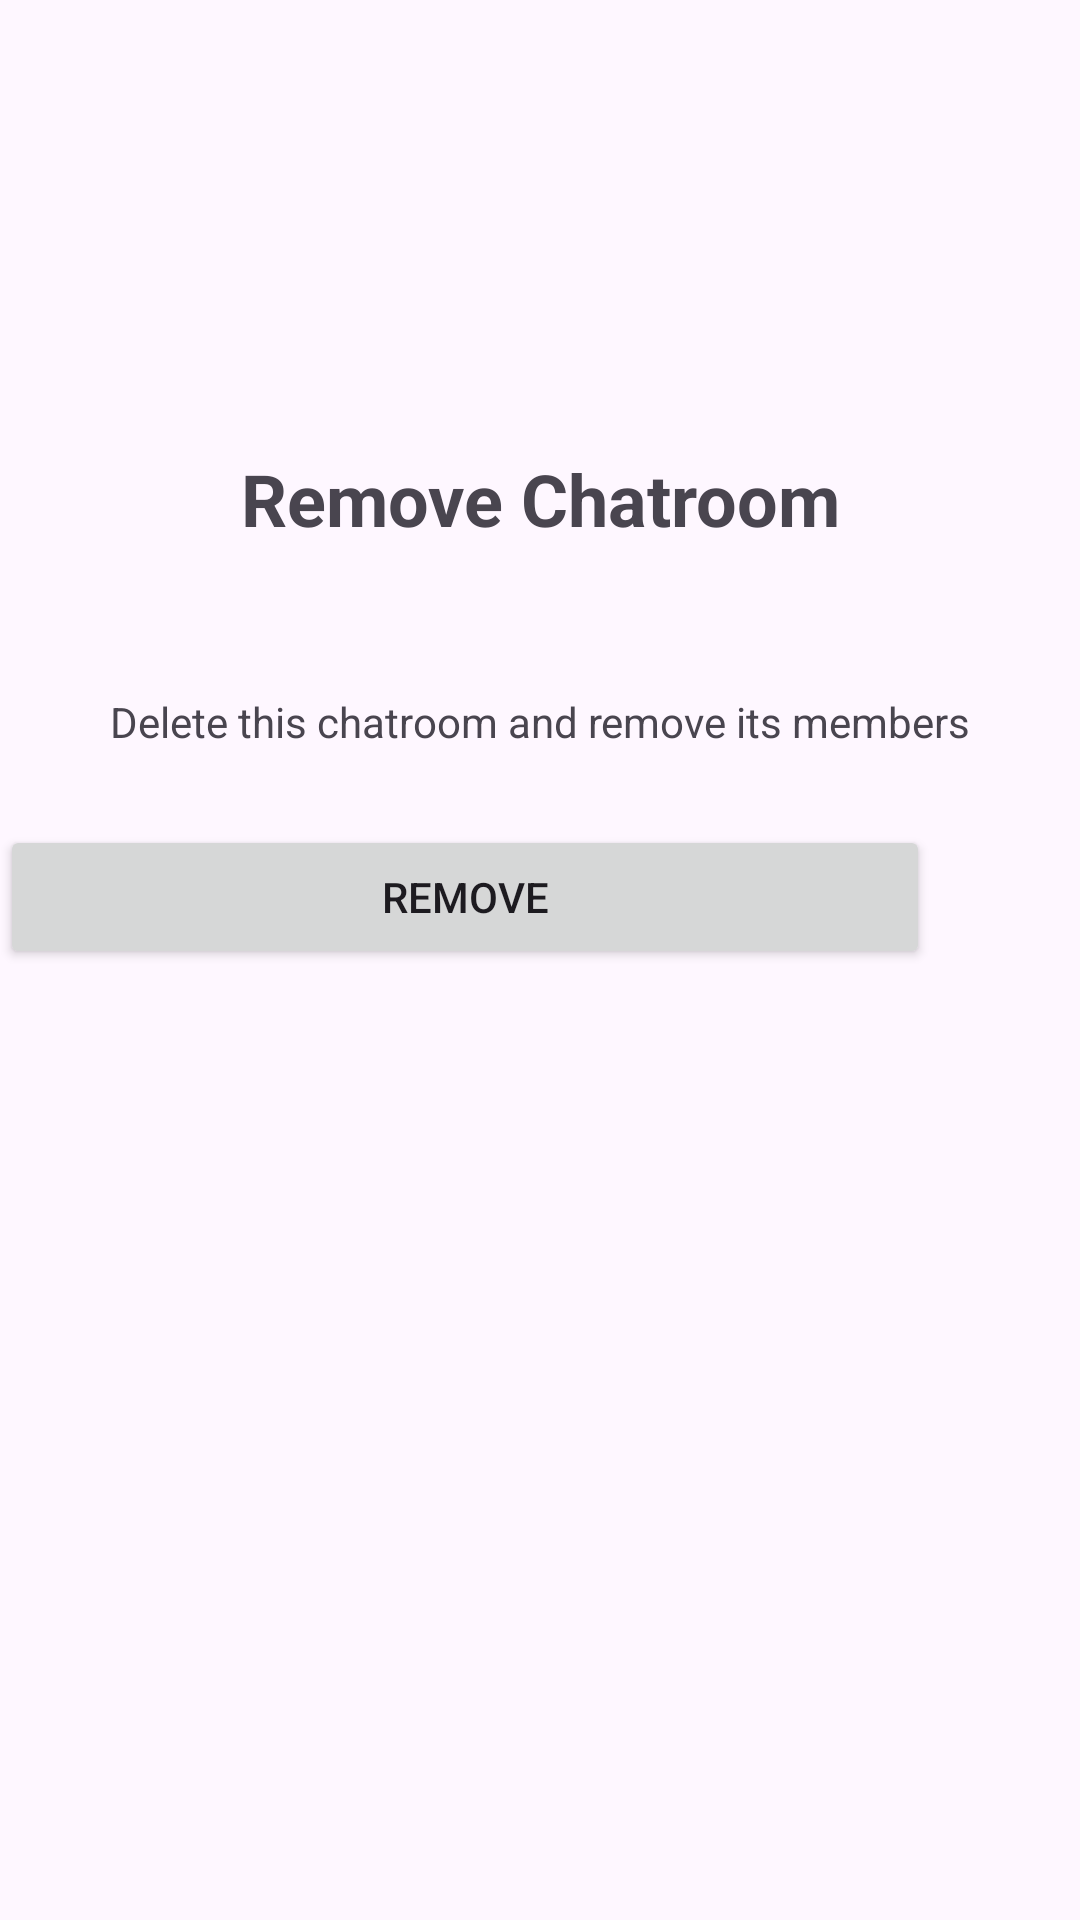

Android layout source for this screen:
<!-- AndroidManifest.xml: application theme Theme.TCSS450ClientSide -->
<!-- res/layout/fragment_delete_chat_room.xml -->
<?xml version="1.0" encoding="utf-8"?>
<androidx.constraintlayout.widget.ConstraintLayout xmlns:android="http://schemas.android.com/apk/res/android"
    xmlns:app="http://schemas.android.com/apk/res-auto"
    xmlns:tools="http://schemas.android.com/tools"
    android:layout_width="match_parent"
    android:layout_height="match_parent"
    tools:context=".ui.chat.delete_chatroom.DeleteChatRoomFragment">

    <TextView
        android:id="@+id/text_remove_chatroom"
        android:layout_width="wrap_content"
        android:layout_height="31dp"
        android:layout_marginTop="150dp"
        android:text="Remove Chatroom"
        android:textSize="24sp"
        android:textStyle="bold"
        app:layout_constraintBottom_toTopOf="@+id/text_remove_chatroom_description"
        app:layout_constraintEnd_toEndOf="parent"
        app:layout_constraintStart_toStartOf="parent"
        app:layout_constraintTop_toTopOf="parent"
        tools:layout_constraintTop_toTopOf="parent" />

    <TextView
        android:id="@+id/text_remove_chatroom_description"
        android:layout_width="wrap_content"
        android:layout_height="wrap_content"
        android:layout_marginTop="50dp"
        android:text="Delete this chatroom and remove its members"
        app:layout_constraintEnd_toEndOf="parent"
        app:layout_constraintStart_toStartOf="parent"
        app:layout_constraintTop_toBottomOf="@+id/text_remove_chatroom" />

    <Button
        android:id="@+id/button_remove_chatroom"
        android:layout_width="310dp"
        android:layout_height="48dp"
        android:layout_marginStart="50dp"
        android:layout_marginTop="32dp"
        android:layout_marginEnd="50dp"
        android:layout_marginBottom="324dp"
        android:text="@string/remove_member"
        app:layout_constraintBottom_toBottomOf="parent"
        app:layout_constraintEnd_toEndOf="parent"
        app:layout_constraintHorizontal_bias="1.0"
        app:layout_constraintStart_toStartOf="parent"
        app:layout_constraintTop_toBottomOf="@+id/text_remove_chatroom_description" />

    <androidx.constraintlayout.widget.ConstraintLayout
        android:id="@+id/layout_wait"
        android:layout_width="match_parent"
        android:layout_height="match_parent"
        android:background="@color/colorLoading"
        android:clickable="true"
        android:elevation="3dp"
        android:fadeScrollbars="false"
        android:visibility="gone"
        app:layout_constraintBottom_toBottomOf="parent"
        app:layout_constraintEnd_toEndOf="parent"
        app:layout_constraintStart_toStartOf="parent"
        app:layout_constraintTop_toTopOf="parent">

        <ProgressBar
            android:id="@+id/progressBar"
            style="?android:attr/progressBarStyle"
            android:layout_width="wrap_content"
            android:layout_height="wrap_content"
            app:layout_constraintBottom_toBottomOf="parent"
            app:layout_constraintEnd_toEndOf="parent"
            app:layout_constraintStart_toStartOf="parent"
            app:layout_constraintTop_toTopOf="parent" />
    </androidx.constraintlayout.widget.ConstraintLayout>

    <TextView
        android:id="@+id/text_remove_chatroom_error"
        android:layout_width="wrap_content"
        android:layout_height="wrap_content"
        android:layout_marginTop="16dp"
        app:layout_constraintEnd_toEndOf="parent"
        app:layout_constraintStart_toStartOf="parent"
        app:layout_constraintTop_toBottomOf="@+id/button_remove_chatroom" />
</androidx.constraintlayout.widget.ConstraintLayout>
<!-- resources referenced by this layout -->
<resources>
  <color name="colorLoading">#226200EE</color>
  <string name="remove_member">Remove</string>
  <style name="Theme.TCSS450ClientSide" parent="Theme.Material3.DayNight.NoActionBar">
          
          
          <item name="colorPrimary">#00AAFF</item>
          <item name="colorPrimaryVariant">#00AAFF</item>
          <item name="colorOnPrimary">@color/white</item>
          
          <item name="colorSecondary">#252121</item>
          <item name="colorSecondaryVariant">@color/teal_700</item>
          <item name="colorOnSecondary">@color/black</item>
          
          <item name="android:statusBarColor">?attr/colorPrimaryVariant</item>
          
      </style>
  <color name="white">#FFFFFFFF</color>
  <color name="teal_700">#FF018786</color>
  <color name="black">#FF000000</color>
</resources>
